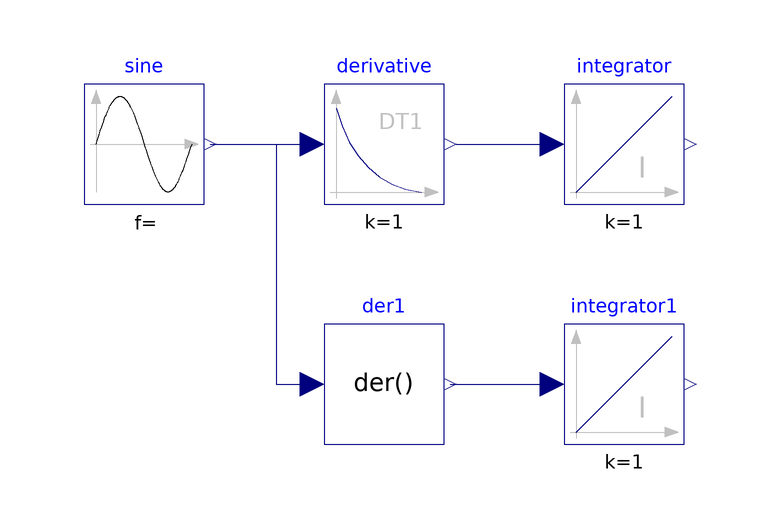

This picture is the connection diagram that the Modelica source below describes through its graphical annotations.

model temp001
  extends Modelica.Icons.Example;
  Modelica.Blocks.Sources.Sine sine(amplitude = 1, freqHz = 0.1, startTime = 10)  annotation(
    Placement(visible = true, transformation(origin = {-70, 30}, extent = {{-10, -10}, {10, 10}}, rotation = 0)));
  Modelica.Blocks.Continuous.Derivative derivative(T = 0.001, k = 1)  annotation(
    Placement(visible = true, transformation(origin = {-30, 30}, extent = {{-10, -10}, {10, 10}}, rotation = 0)));
  Modelica.Blocks.Continuous.Der der1 annotation(
    Placement(visible = true, transformation(origin = {-30, -10}, extent = {{-10, -10}, {10, 10}}, rotation = 0)));
  Modelica.Blocks.Continuous.Integrator integrator annotation(
    Placement(visible = true, transformation(origin = {10, 30}, extent = {{-10, -10}, {10, 10}}, rotation = 0)));
  Modelica.Blocks.Continuous.Integrator integrator1 annotation(
    Placement(visible = true, transformation(origin = {10, -10}, extent = {{-10, -10}, {10, 10}}, rotation = 0)));
equation
  connect(sine.y, derivative.u) annotation(
    Line(points = {{-59, 30}, {-42, 30}}, color = {0, 0, 127}));
  connect(sine.y, der1.u) annotation(
    Line(points = {{-59, 30}, {-48, 30}, {-48, -10}, {-42, -10}}, color = {0, 0, 127}));
  connect(derivative.y, integrator.u) annotation(
    Line(points = {{-18, 30}, {-2, 30}, {-2, 30}, {-2, 30}}, color = {0, 0, 127}));
  connect(der1.y, integrator1.u) annotation(
    Line(points = {{-19, -10}, {-2, -10}}, color = {0, 0, 127}));
  annotation(
    experiment(StartTime = 0, StopTime = 50, Tolerance = 1e-6, Interval = 0.1),
    __OpenModelica_commandLineOptions = "--matchingAlgorithm=PFPlusExt --indexReductionMethod=dynamicStateSelection -d=initialization,NLSanalyticJacobian,newInst",
  __OpenModelica_simulationFlags(lv = "LOG_STATS", outputFormat = "mat", s = "dassl"));
end temp001;